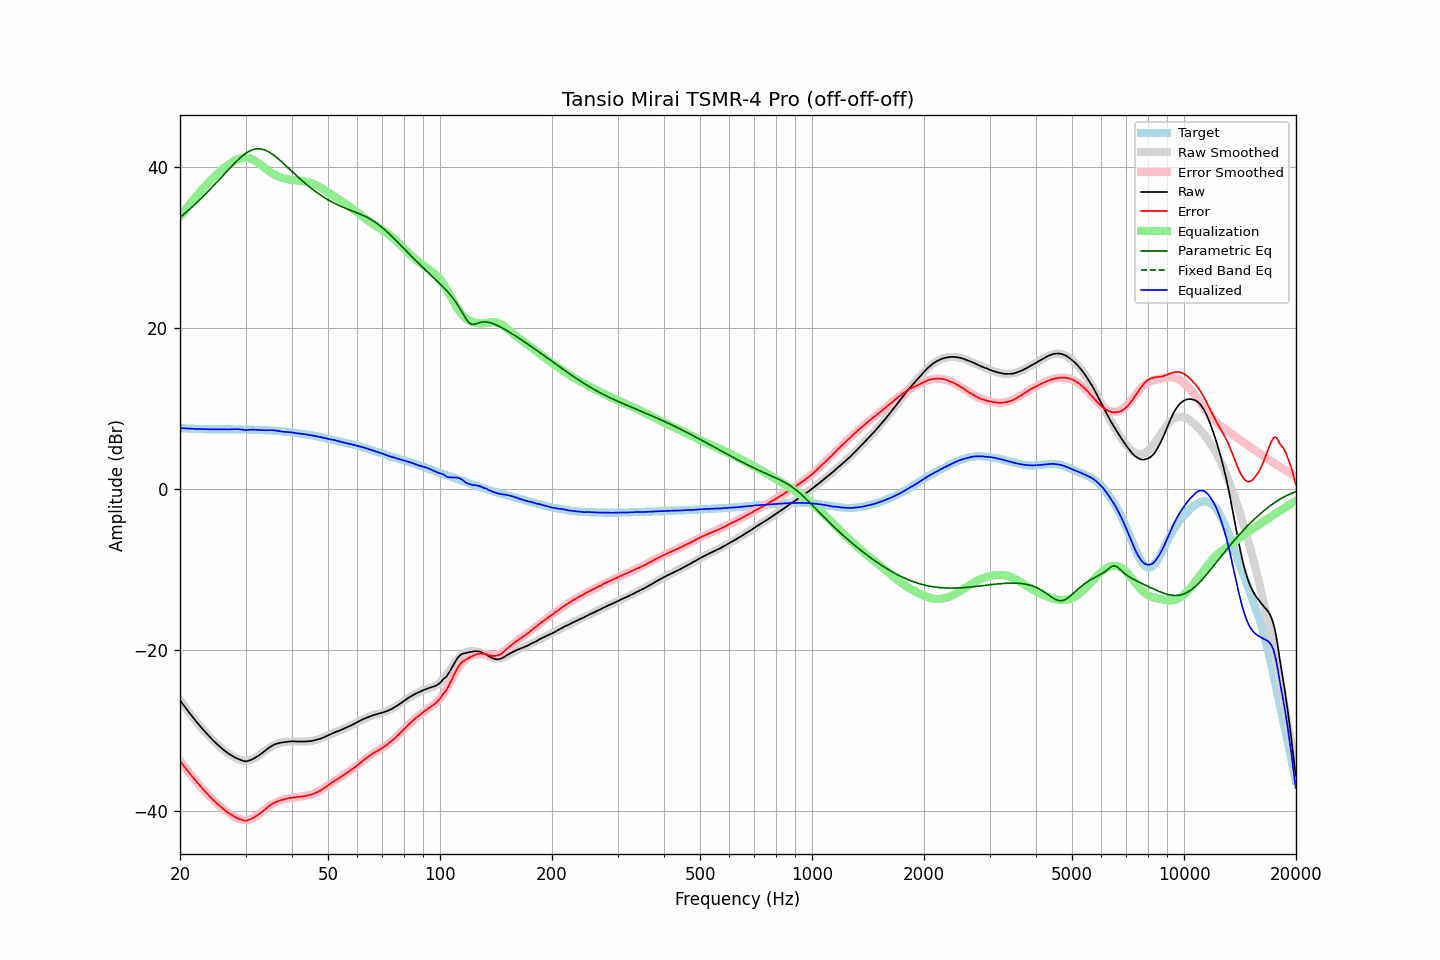

Values plotted in this chart, from the file beside it:
frequency, raw, error, smoothed, error_smoothed, equalization, parametric_eq, fixed_band_eq, equalized_raw, equalized_smoothed, target
20.00, -26.30, -33.85, -26.28, -33.84, 33.84, 33.73, , 7.54, 7.55, 7.55
20.20, -26.57, -34.11, -26.56, -34.10, 34.10, 33.90, , 7.54, 7.54, 7.54
20.40, -26.84, -34.37, -26.84, -34.37, 34.37, 34.07, , 7.53, 7.53, 7.53
20.61, -27.09, -34.61, -27.11, -34.62, 34.62, 34.24, , 7.53, 7.52, 7.52
20.81, -27.38, -34.88, -27.38, -34.88, 34.88, 34.41, , 7.50, 7.50, 7.50
21.02, -27.64, -35.12, -27.64, -35.13, 35.13, 34.59, , 7.50, 7.49, 7.49
21.23, -27.90, -35.37, -27.90, -35.38, 35.38, 34.77, , 7.49, 7.48, 7.48
21.44, -28.15, -35.64, -28.16, -35.63, 35.63, 34.95, , 7.48, 7.47, 7.49
21.66, -28.40, -35.87, -28.41, -35.87, 35.87, 35.13, , 7.47, 7.46, 7.47
21.87, -28.66, -36.12, -28.66, -36.11, 36.11, 35.32, , 7.45, 7.46, 7.46
22.09, -28.91, -36.35, -28.90, -36.35, 36.35, 35.50, , 7.44, 7.45, 7.44
22.31, -29.15, -36.59, -29.15, -36.59, 36.59, 35.69, , 7.44, 7.44, 7.44
22.54, -29.37, -36.80, -29.39, -36.82, 36.82, 35.89, , 7.45, 7.43, 7.43
22.76, -29.62, -37.05, -29.62, -37.05, 37.05, 36.08, , 7.43, 7.43, 7.43
22.99, -29.86, -37.27, -29.85, -37.28, 37.28, 36.28, , 7.42, 7.42, 7.42
23.22, -30.08, -37.48, -30.08, -37.50, 37.50, 36.48, , 7.42, 7.42, 7.41
23.45, -30.30, -37.71, -30.31, -37.72, 37.72, 36.68, , 7.42, 7.41, 7.42
23.69, -30.52, -37.93, -30.53, -37.93, 37.93, 36.88, , 7.41, 7.41, 7.41
23.92, -30.75, -38.14, -30.74, -38.14, 38.14, 37.09, , 7.39, 7.40, 7.39
24.16, -30.96, -38.36, -30.95, -38.35, 38.35, 37.29, , 7.39, 7.40, 7.40
24.40, -31.16, -38.56, -31.16, -38.55, 38.55, 37.50, , 7.39, 7.40, 7.40
24.65, -31.35, -38.75, -31.36, -38.75, 38.75, 37.71, , 7.39, 7.39, 7.40
24.89, -31.55, -38.95, -31.55, -38.94, 38.94, 37.93, , 7.39, 7.39, 7.40
25.14, -31.74, -39.12, -31.74, -39.13, 39.13, 38.14, , 7.39, 7.39, 7.39
25.39, -31.92, -39.30, -31.92, -39.31, 39.31, 38.36, , 7.39, 7.39, 7.38
25.65, -32.10, -39.48, -32.10, -39.49, 39.49, 38.57, , 7.39, 7.39, 7.38
25.91, -32.26, -39.64, -32.27, -39.65, 39.65, 38.79, , 7.39, 7.38, 7.38
26.16, -32.44, -39.83, -32.43, -39.82, 39.82, 39.01, , 7.38, 7.38, 7.39
26.43, -32.58, -39.97, -32.59, -39.97, 39.97, 39.23, , 7.39, 7.38, 7.39
26.69, -32.74, -40.12, -32.74, -40.12, 40.12, 39.44, , 7.39, 7.38, 7.38
26.96, -32.89, -40.28, -32.88, -40.27, 40.27, 39.66, , 7.37, 7.38, 7.38
27.23, -33.01, -40.39, -33.02, -40.41, 40.41, 39.87, , 7.39, 7.38, 7.38
27.50, -33.15, -40.52, -33.16, -40.54, 40.54, 40.09, , 7.40, 7.38, 7.38
27.77, -33.27, -40.65, -33.29, -40.67, 40.67, 40.29, , 7.40, 7.39, 7.38
28.05, -33.39, -40.77, -33.40, -40.79, 40.79, 40.50, , 7.40, 7.39, 7.38
28.33, -33.48, -40.87, -33.51, -40.89, 40.89, 40.70, , 7.42, 7.39, 7.39
28.62, -33.56, -40.95, -33.60, -40.98, 40.98, 40.89, , 7.42, 7.39, 7.39
28.90, -33.67, -41.06, -33.67, -41.06, 41.06, 41.08, , 7.39, 7.39, 7.39
29.19, -33.74, -41.13, -33.73, -41.12, 41.12, 41.25, , 7.38, 7.38, 7.39
29.48, -33.80, -41.18, -33.78, -41.16, 41.16, 41.42, , 7.36, 7.38, 7.39
29.78, -33.86, -41.24, -33.80, -41.18, 41.18, 41.58, , 7.32, 7.38, 7.38
30.08, -33.90, -41.28, -33.80, -41.18, 41.18, 41.72, , 7.28, 7.38, 7.38
30.38, -33.84, -41.20, -33.79, -41.16, 41.16, 41.85, , 7.32, 7.37, 7.37
30.68, -33.78, -41.14, -33.75, -41.12, 41.12, 41.96, , 7.34, 7.37, 7.36
30.99, -33.72, -41.08, -33.69, -41.05, 41.05, 42.06, , 7.34, 7.36, 7.36
31.30, -33.62, -40.97, -33.62, -40.97, 40.97, 42.14, , 7.35, 7.35, 7.35
31.61, -33.52, -40.87, -33.53, -40.87, 40.87, 42.21, , 7.35, 7.34, 7.35
31.93, -33.41, -40.73, -33.41, -40.75, 40.75, 42.25, , 7.34, 7.34, 7.33
32.24, -33.28, -40.62, -33.29, -40.61, 40.61, 42.27, , 7.33, 7.33, 7.33
32.57, -33.16, -40.47, -33.15, -40.47, 40.47, 42.28, , 7.31, 7.32, 7.32
32.89, -33.02, -40.33, -33.00, -40.31, 40.31, 42.26, , 7.30, 7.31, 7.31
33.22, -32.87, -40.17, -32.85, -40.15, 40.15, 42.23, , 7.29, 7.31, 7.31
33.55, -32.70, -40.01, -32.70, -39.99, 39.99, 42.18, , 7.29, 7.30, 7.30
33.89, -32.55, -39.83, -32.55, -39.84, 39.84, 42.11, , 7.29, 7.29, 7.29
34.23, -32.40, -39.67, -32.41, -39.69, 39.69, 42.02, , 7.29, 7.28, 7.27
34.57, -32.25, -39.51, -32.27, -39.54, 39.54, 41.92, , 7.29, 7.27, 7.26
34.92, -32.10, -39.35, -32.14, -39.40, 39.40, 41.80, , 7.30, 7.26, 7.25
35.27, -31.98, -39.24, -32.02, -39.27, 39.27, 41.67, , 7.29, 7.25, 7.26
35.62, -31.87, -39.10, -31.91, -39.15, 39.15, 41.53, , 7.28, 7.23, 7.23
35.97, -31.77, -38.99, -31.81, -39.03, 39.03, 41.38, , 7.27, 7.22, 7.23
... 635 more rows
